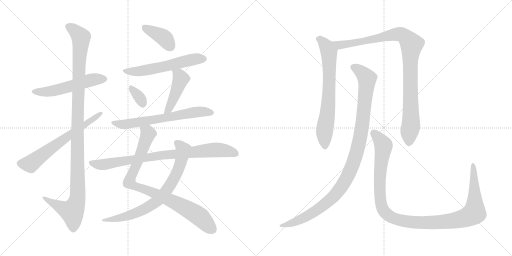
t = 0.00 s
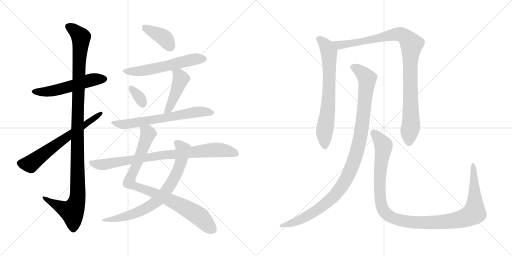
t = 2.56 s
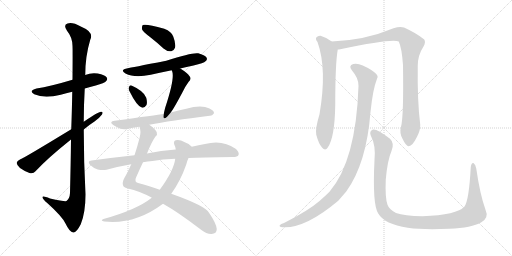
t = 5.12 s
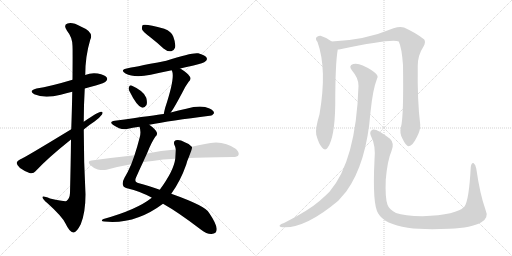
t = 7.68 s
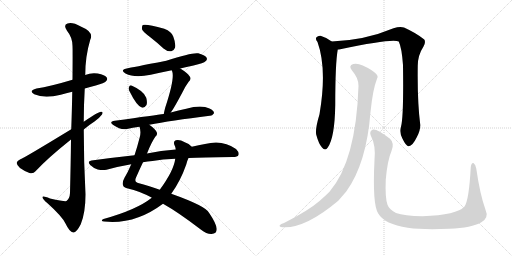
t = 10.24 s
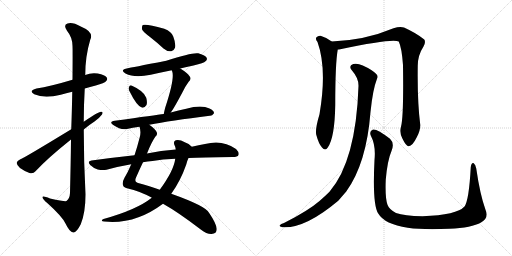
t = 12.80 s

The animated SVG that drew these frames (rendered in a browser with its animation timeline set to each time). Animation: 15 CSS @keyframes rules; one cycle of 12.80 s.

<svg version="1.1" viewBox="0 0 2048 1024" xmlns="http://www.w3.org/2000/svg">
  <g stroke="lightgray" stroke-dasharray="1,1" stroke-width="1" transform="scale(4, 4)">
    <line x1="0" y1="0" x2="256" y2="256"></line>
    <line x1="256" y1="0" x2="0" y2="256"></line>
    <line x1="128" y1="0" x2="128" y2="256"></line>
    <line x1="0" y1="128" x2="256" y2="128"></line>
    <line x1="256" y1="0" x2="512" y2="256"></line>
    <line x1="512" y1="0" x2="256" y2="256"></line>
    <line x1="384" y1="0" x2="384" y2="256"></line>
    <line x1="256" y1="128" x2="512" y2="128"></line>
  </g>
<g transform="scale(1, -1) translate(0, -850)">
   <style type="text/css">
    @keyframes keyframes0 {
      from {
       stroke: black;
       stroke-dashoffset: 540;
       stroke-width: 128;
       }
       64% {
       animation-timing-function: step-end;
       stroke: black;
       stroke-dashoffset: 0;
       stroke-width: 128;
       }
       to {
       stroke: black;
       stroke-width: 1024;
       }
       }
       #make-me-a-hanzi-animation-0 {
         animation: keyframes0 0.689453s both;
         animation-delay: 0.000000s;
         animation-timing-function: linear;
       }
    @keyframes keyframes1 {
      from {
       stroke: black;
       stroke-dashoffset: 1150;
       stroke-width: 128;
       }
       79% {
       animation-timing-function: step-end;
       stroke: black;
       stroke-dashoffset: 0;
       stroke-width: 128;
       }
       to {
       stroke: black;
       stroke-width: 1024;
       }
       }
       #make-me-a-hanzi-animation-1 {
         animation: keyframes1 1.185872s both;
         animation-delay: 0.689453s;
         animation-timing-function: linear;
       }
    @keyframes keyframes2 {
      from {
       stroke: black;
       stroke-dashoffset: 644;
       stroke-width: 128;
       }
       68% {
       animation-timing-function: step-end;
       stroke: black;
       stroke-dashoffset: 0;
       stroke-width: 128;
       }
       to {
       stroke: black;
       stroke-width: 1024;
       }
       }
       #make-me-a-hanzi-animation-2 {
         animation: keyframes2 0.774089s both;
         animation-delay: 1.875325s;
         animation-timing-function: linear;
       }
    @keyframes keyframes3 {
      from {
       stroke: black;
       stroke-dashoffset: 393;
       stroke-width: 128;
       }
       56% {
       animation-timing-function: step-end;
       stroke: black;
       stroke-dashoffset: 0;
       stroke-width: 128;
       }
       to {
       stroke: black;
       stroke-width: 1024;
       }
       }
       #make-me-a-hanzi-animation-3 {
         animation: keyframes3 0.569824s both;
         animation-delay: 2.649414s;
         animation-timing-function: linear;
       }
    @keyframes keyframes4 {
      from {
       stroke: black;
       stroke-dashoffset: 573;
       stroke-width: 128;
       }
       65% {
       animation-timing-function: step-end;
       stroke: black;
       stroke-dashoffset: 0;
       stroke-width: 128;
       }
       to {
       stroke: black;
       stroke-width: 1024;
       }
       }
       #make-me-a-hanzi-animation-4 {
         animation: keyframes4 0.716309s both;
         animation-delay: 3.219238s;
         animation-timing-function: linear;
       }
    @keyframes keyframes5 {
      from {
       stroke: black;
       stroke-dashoffset: 331;
       stroke-width: 128;
       }
       52% {
       animation-timing-function: step-end;
       stroke: black;
       stroke-dashoffset: 0;
       stroke-width: 128;
       }
       to {
       stroke: black;
       stroke-width: 1024;
       }
       }
       #make-me-a-hanzi-animation-5 {
         animation: keyframes5 0.519368s both;
         animation-delay: 3.935547s;
         animation-timing-function: linear;
       }
    @keyframes keyframes6 {
      from {
       stroke: black;
       stroke-dashoffset: 453;
       stroke-width: 128;
       }
       60% {
       animation-timing-function: step-end;
       stroke: black;
       stroke-dashoffset: 0;
       stroke-width: 128;
       }
       to {
       stroke: black;
       stroke-width: 1024;
       }
       }
       #make-me-a-hanzi-animation-6 {
         animation: keyframes6 0.618652s both;
         animation-delay: 4.454915s;
         animation-timing-function: linear;
       }
    @keyframes keyframes7 {
      from {
       stroke: black;
       stroke-dashoffset: 653;
       stroke-width: 128;
       }
       68% {
       animation-timing-function: step-end;
       stroke: black;
       stroke-dashoffset: 0;
       stroke-width: 128;
       }
       to {
       stroke: black;
       stroke-width: 1024;
       }
       }
       #make-me-a-hanzi-animation-7 {
         animation: keyframes7 0.781413s both;
         animation-delay: 5.073567s;
         animation-timing-function: linear;
       }
    @keyframes keyframes8 {
      from {
       stroke: black;
       stroke-dashoffset: 885;
       stroke-width: 128;
       }
       74% {
       animation-timing-function: step-end;
       stroke: black;
       stroke-dashoffset: 0;
       stroke-width: 128;
       }
       to {
       stroke: black;
       stroke-width: 1024;
       }
       }
       #make-me-a-hanzi-animation-8 {
         animation: keyframes8 0.970215s both;
         animation-delay: 5.854980s;
         animation-timing-function: linear;
       }
    @keyframes keyframes9 {
      from {
       stroke: black;
       stroke-dashoffset: 747;
       stroke-width: 128;
       }
       71% {
       animation-timing-function: step-end;
       stroke: black;
       stroke-dashoffset: 0;
       stroke-width: 128;
       }
       to {
       stroke: black;
       stroke-width: 1024;
       }
       }
       #make-me-a-hanzi-animation-9 {
         animation: keyframes9 0.857910s both;
         animation-delay: 6.825195s;
         animation-timing-function: linear;
       }
    @keyframes keyframes10 {
      from {
       stroke: black;
       stroke-dashoffset: 843;
       stroke-width: 128;
       }
       73% {
       animation-timing-function: step-end;
       stroke: black;
       stroke-dashoffset: 0;
       stroke-width: 128;
       }
       to {
       stroke: black;
       stroke-width: 1024;
       }
       }
       #make-me-a-hanzi-animation-10 {
         animation: keyframes10 0.936035s both;
         animation-delay: 7.683105s;
         animation-timing-function: linear;
       }
    @keyframes keyframes11 {
      from {
       stroke: black;
       stroke-dashoffset: 703;
       stroke-width: 128;
       }
       70% {
       animation-timing-function: step-end;
       stroke: black;
       stroke-dashoffset: 0;
       stroke-width: 128;
       }
       to {
       stroke: black;
       stroke-width: 1024;
       }
       }
       #make-me-a-hanzi-animation-11 {
         animation: keyframes11 0.822103s both;
         animation-delay: 8.619140s;
         animation-timing-function: linear;
       }
    @keyframes keyframes12 {
      from {
       stroke: black;
       stroke-dashoffset: 990;
       stroke-width: 128;
       }
       76% {
       animation-timing-function: step-end;
       stroke: black;
       stroke-dashoffset: 0;
       stroke-width: 128;
       }
       to {
       stroke: black;
       stroke-width: 1024;
       }
       }
       #make-me-a-hanzi-animation-12 {
         animation: keyframes12 1.055664s both;
         animation-delay: 9.441243s;
         animation-timing-function: linear;
       }
    @keyframes keyframes13 {
      from {
       stroke: black;
       stroke-dashoffset: 1066;
       stroke-width: 128;
       }
       78% {
       animation-timing-function: step-end;
       stroke: black;
       stroke-dashoffset: 0;
       stroke-width: 128;
       }
       to {
       stroke: black;
       stroke-width: 1024;
       }
       }
       #make-me-a-hanzi-animation-13 {
         animation: keyframes13 1.117513s both;
         animation-delay: 10.496907s;
         animation-timing-function: linear;
       }
    @keyframes keyframes14 {
      from {
       stroke: black;
       stroke-dashoffset: 1154;
       stroke-width: 128;
       }
       79% {
       animation-timing-function: step-end;
       stroke: black;
       stroke-dashoffset: 0;
       stroke-width: 128;
       }
       to {
       stroke: black;
       stroke-width: 1024;
       }
       }
       #make-me-a-hanzi-animation-14 {
         animation: keyframes14 1.189128s both;
         animation-delay: 11.614420s;
         animation-timing-function: linear;
       }
</style>
<path d="M 339.0 496.0 Q 360.0 503.0 383.0 508.0 Q 419.0 518.0 423.0 524.0 Q 432.0 531.0 427.0 540.0 Q 420.0 550.0 391.0 556.0 Q 364.0 560.0 341.0 550.0 L 290.0 531.0 Q 200.0 504.0 146.0 496.0 Q 112.0 487.0 137.0 473.0 Q 177.0 455.0 243.0 471.0 Q 264.0 477.0 289.0 483.0 L 339.0 496.0 Z" fill="lightgray"></path> 
<path d="M 284.0 292.0 Q 283.0 198.0 280.0 78.0 Q 279.0 56.0 266.0 46.0 Q 260.0 43.0 200.0 56.0 Q 167.0 69.0 170.0 60.0 Q 171.0 53.0 190.0 37.0 Q 248.0 -15.0 262.0 -44.0 Q 278.0 -78.0 293.0 -80.0 Q 306.0 -81.0 323.0 -47.0 Q 342.0 -1.0 342.0 73.0 Q 335.0 203.0 335.0 332.0 L 335.0 363.0 Q 335.0 430.0 339.0 496.0 L 341.0 550.0 Q 341.0 625.0 361.0 691.0 Q 377.0 722.0 323.0 744.0 Q 289.0 763.0 270.0 756.0 Q 252.0 750.0 268.0 727.0 Q 290.0 700.0 290.0 666.0 Q 291.0 650.0 290.0 531.0 L 289.0 483.0 Q 288.0 420.0 285.0 333.0 L 284.0 292.0 Z" fill="lightgray"></path> 
<path d="M 285.0 333.0 Q 93.0 216.0 80.0 212.0 Q 68.0 206.0 67.0 199.0 Q 66.0 190.0 80.0 178.0 Q 98.0 165.0 118.0 158.0 Q 133.0 154.0 142.0 165.0 Q 190.0 217.0 284.0 292.0 L 335.0 332.0 Q 356.0 350.0 378.0 364.0 Q 397.0 377.0 408.0 392.0 Q 414.0 404.0 404.0 403.0 Q 392.0 403.0 335.0 363.0 L 285.0 333.0 Z" fill="lightgray"></path> 
<path d="M 600.0 702.0 Q 627.0 681.0 654.0 656.0 Q 669.0 643.0 685.0 645.0 Q 695.0 646.0 700.0 659.0 Q 704.0 675.0 693.0 704.0 Q 687.0 723.0 657.0 735.0 Q 584.0 756.0 571.0 750.0 Q 567.0 746.0 568.0 733.0 Q 572.0 723.0 600.0 702.0 Z" fill="lightgray"></path> 
<path d="M 721.0 576.0 Q 745.0 583.0 774.0 588.0 Q 816.0 598.0 822.0 605.0 Q 831.0 612.0 826.0 620.0 Q 819.0 630.0 793.0 637.0 Q 768.0 641.0 665.0 607.0 Q 521.0 579.0 511.0 577.0 Q 477.0 571.0 502.0 556.0 Q 538.0 537.0 603.0 551.0 Q 643.0 560.0 687.0 569.0 L 721.0 576.0 Z" fill="lightgray"></path> 
<path d="M 517.0 487.0 Q 547.0 426.0 567.0 420.0 Q 577.0 416.0 586.0 430.0 Q 590.0 440.0 585.0 459.0 Q 576.0 486.0 526.0 508.0 Q 519.0 511.0 516.0 502.0 Q 513.0 495.0 517.0 487.0 Z" fill="lightgray"></path> 
<path d="M 683.0 400.0 Q 695.0 415.0 732.0 485.0 Q 739.0 501.0 754.0 522.0 Q 767.0 534.0 759.0 544.0 Q 749.0 559.0 721.0 576.0 C 696.0 592.0 676.0 597.0 687.0 569.0 Q 687.0 568.0 689.0 564.0 Q 699.0 534.0 661.0 420.0 Q 657.0 405.0 655.0 394.0 C 649.0 365.0 665.0 376.0 683.0 400.0 Z" fill="lightgray"></path> 
<path d="M 597.0 351.0 Q 681.0 367.0 839.0 387.0 Q 848.0 386.0 856.0 397.0 Q 857.0 407.0 838.0 416.0 Q 805.0 432.0 745.0 415.0 Q 714.0 409.0 683.0 400.0 L 655.0 394.0 Q 625.0 390.0 459.0 367.0 Q 434.0 364.0 453.0 350.0 Q 483.0 329.0 508.0 334.0 Q 530.0 340.0 558.0 343.0 L 597.0 351.0 Z" fill="lightgray"></path> 
<path d="M 588.0 236.0 Q 607.0 284.0 622.0 304.0 Q 631.0 311.0 627.0 321.0 Q 623.0 333.0 597.0 351.0 C 573.0 369.0 553.0 373.0 558.0 343.0 Q 565.0 324.0 559.0 301.0 Q 549.0 262.0 538.0 229.0 L 525.0 193.0 Q 512.0 162.0 498.0 139.0 Q 488.0 121.0 492.0 109.0 Q 495.0 99.0 512.0 96.0 Q 557.0 86.0 606.0 60.0 Q 607.0 60.0 607.0 59.0 L 652.0 35.0 Q 713.0 1.0 803.0 -68.0 Q 828.0 -87.0 846.0 -86.0 Q 867.0 -85.0 867.0 -66.0 Q 866.0 -45.0 836.0 -1.0 Q 823.0 26.0 685.0 75.0 L 639.0 91.0 Q 591.0 109.0 556.0 117.0 Q 534.0 121.0 545.0 142.0 Q 560.0 176.0 572.0 201.0 L 588.0 236.0 Z" fill="lightgray"></path> 
<path d="M 767.0 263.0 Q 758.0 275.0 737.0 282.0 Q 721.0 292.0 703.0 289.0 Q 693.0 286.0 697.0 272.0 Q 701.0 265.0 703.0 252.0 L 701.0 215.0 Q 695.0 167.0 639.0 91.0 L 607.0 59.0 Q 547.0 11.0 414.0 -26.0 Q 399.0 -33.0 417.0 -36.0 Q 540.0 -49.0 652.0 35.0 L 685.0 75.0 Q 722.0 126.0 745.0 192.0 Q 749.0 208.0 754.0 218.0 C 765.0 246.0 771.0 260.0 767.0 263.0 Z" fill="lightgray"></path> 
<path d="M 754.0 218.0 Q 805.0 221.0 931.0 222.0 Q 950.0 222.0 954.0 230.0 Q 958.0 240.0 944.0 254.0 Q 890.0 293.0 820.0 274.0 Q 795.0 270.0 767.0 263.0 L 703.0 252.0 Q 643.0 248.0 588.0 236.0 L 538.0 229.0 Q 454.0 220.0 366.0 208.0 Q 347.0 205.0 361.0 190.0 Q 374.0 177.0 391.0 172.0 Q 410.0 168.0 426.0 171.0 Q 472.0 184.0 525.0 193.0 L 572.0 201.0 Q 590.0 205.0 610.0 206.0 Q 650.0 213.0 701.0 215.0 L 754.0 218.0 Z" fill="lightgray"></path> 
<path d="M 1327.0 684.0 Q 1306.0 700.0 1282.0 707.0 Q 1272.0 708.0 1265.0 700.0 Q 1261.0 693.0 1270.0 682.0 Q 1309.0 574.0 1278.0 393.0 Q 1260.0 333.0 1265.0 311.0 Q 1275.0 274.0 1288.0 260.0 Q 1301.0 245.0 1311.0 260.0 Q 1339.0 299.0 1341.0 431.0 Q 1341.0 596.0 1351.0 652.0 C 1353.0 666.0 1352.0 667.0 1327.0 684.0 Z" fill="lightgray"></path> 
<path d="M 1604.0 343.0 Q 1597.0 318.0 1610.0 295.0 Q 1625.0 264.0 1635.0 265.0 Q 1650.0 266.0 1667.0 301.0 Q 1682.0 329.0 1681.0 351.0 Q 1669.0 444.0 1671.0 587.0 Q 1671.0 629.0 1694.0 664.0 Q 1704.0 682.0 1697.0 692.0 Q 1667.0 717.0 1616.0 740.0 Q 1600.0 746.0 1574.0 737.0 Q 1460.0 689.0 1327.0 684.0 C 1297.0 682.0 1321.0 647.0 1351.0 652.0 Q 1355.0 652.0 1361.0 653.0 Q 1572.0 698.0 1595.0 684.0 Q 1607.0 659.0 1612.0 590.0 Q 1615.0 382.0 1604.0 343.0 Z" fill="lightgray"></path> 
<path d="M 1434.0 506.0 Q 1424.0 206.0 1318.0 83.0 Q 1300.0 65.0 1278.0 46.0 Q 1233.0 7.0 1136.0 -42.0 Q 1123.0 -46.0 1119.0 -51.0 Q 1115.0 -57.0 1130.0 -59.0 Q 1220.0 -65.0 1353.0 47.0 L 1385.0 84.0 Q 1466.0 196.0 1482.0 402.0 Q 1491.0 492.0 1508.0 535.0 Q 1514.0 545.0 1505.0 554.0 Q 1487.0 572.0 1451.0 588.0 Q 1430.0 598.0 1413.0 594.0 Q 1392.0 587.0 1408.0 568.0 Q 1435.0 537.0 1434.0 506.0 Z" fill="lightgray"></path> 
<path d="M 1942.0 11.0 Q 1920.0 72.0 1905.0 176.0 Q 1902.0 192.0 1895.0 197.0 Q 1886.0 201.0 1883.0 181.0 Q 1876.0 49.0 1858.0 24.0 Q 1828.0 -10.0 1690.0 -15.0 Q 1617.0 -14.0 1584.0 -2.0 Q 1556.0 13.0 1550.0 31.0 Q 1540.0 59.0 1543.0 131.0 Q 1550.0 210.0 1566.0 246.0 Q 1579.0 277.0 1560.0 295.0 Q 1508.0 335.0 1492.0 332.0 Q 1476.0 326.0 1483.0 308.0 Q 1504.0 268.0 1498.0 210.0 Q 1489.0 32.0 1513.0 -4.0 Q 1538.0 -47.0 1631.0 -61.0 Q 1695.0 -70.0 1797.0 -65.0 Q 1888.0 -61.0 1924.0 -40.0 Q 1957.0 -22.0 1942.0 11.0 Z" fill="lightgray"></path> 
      <clipPath id="make-me-a-hanzi-clip-0">
      <path d="M 339.0 496.0 Q 360.0 503.0 383.0 508.0 Q 419.0 518.0 423.0 524.0 Q 432.0 531.0 427.0 540.0 Q 420.0 550.0 391.0 556.0 Q 364.0 560.0 341.0 550.0 L 290.0 531.0 Q 200.0 504.0 146.0 496.0 Q 112.0 487.0 137.0 473.0 Q 177.0 455.0 243.0 471.0 Q 264.0 477.0 289.0 483.0 L 339.0 496.0 Z" fill="lightgray"></path>
      </clipPath>
      <path clip-path="url(#make-me-a-hanzi-clip-0)" d="M 139.0 485.0 L 198.0 484.0 L 364.0 530.0 L 417.0 534.0 " fill="none" id="make-me-a-hanzi-animation-0" stroke-dasharray="412 824" stroke-linecap="round"></path>

      <clipPath id="make-me-a-hanzi-clip-1">
      <path d="M 284.0 292.0 Q 283.0 198.0 280.0 78.0 Q 279.0 56.0 266.0 46.0 Q 260.0 43.0 200.0 56.0 Q 167.0 69.0 170.0 60.0 Q 171.0 53.0 190.0 37.0 Q 248.0 -15.0 262.0 -44.0 Q 278.0 -78.0 293.0 -80.0 Q 306.0 -81.0 323.0 -47.0 Q 342.0 -1.0 342.0 73.0 Q 335.0 203.0 335.0 332.0 L 335.0 363.0 Q 335.0 430.0 339.0 496.0 L 341.0 550.0 Q 341.0 625.0 361.0 691.0 Q 377.0 722.0 323.0 744.0 Q 289.0 763.0 270.0 756.0 Q 252.0 750.0 268.0 727.0 Q 290.0 700.0 290.0 666.0 Q 291.0 650.0 290.0 531.0 L 289.0 483.0 Q 288.0 420.0 285.0 333.0 L 284.0 292.0 Z" fill="lightgray"></path>
      </clipPath>
      <path clip-path="url(#make-me-a-hanzi-clip-1)" d="M 276.0 741.0 L 293.0 733.0 L 324.0 701.0 L 310.0 390.0 L 311.0 64.0 L 304.0 33.0 L 288.0 4.0 L 226.0 30.0 L 188.0 50.0 L 187.0 57.0 L 176.0 57.0 " fill="none" id="make-me-a-hanzi-animation-1" stroke-dasharray="1022 2044" stroke-linecap="round"></path>

      <clipPath id="make-me-a-hanzi-clip-2">
      <path d="M 285.0 333.0 Q 93.0 216.0 80.0 212.0 Q 68.0 206.0 67.0 199.0 Q 66.0 190.0 80.0 178.0 Q 98.0 165.0 118.0 158.0 Q 133.0 154.0 142.0 165.0 Q 190.0 217.0 284.0 292.0 L 335.0 332.0 Q 356.0 350.0 378.0 364.0 Q 397.0 377.0 408.0 392.0 Q 414.0 404.0 404.0 403.0 Q 392.0 403.0 335.0 363.0 L 285.0 333.0 Z" fill="lightgray"></path>
      </clipPath>
      <path clip-path="url(#make-me-a-hanzi-clip-2)" d="M 79.0 197.0 L 121.0 194.0 L 280.0 314.0 L 402.0 396.0 " fill="none" id="make-me-a-hanzi-animation-2" stroke-dasharray="516 1032" stroke-linecap="round"></path>

      <clipPath id="make-me-a-hanzi-clip-3">
      <path d="M 600.0 702.0 Q 627.0 681.0 654.0 656.0 Q 669.0 643.0 685.0 645.0 Q 695.0 646.0 700.0 659.0 Q 704.0 675.0 693.0 704.0 Q 687.0 723.0 657.0 735.0 Q 584.0 756.0 571.0 750.0 Q 567.0 746.0 568.0 733.0 Q 572.0 723.0 600.0 702.0 Z" fill="lightgray"></path>
      </clipPath>
      <path clip-path="url(#make-me-a-hanzi-clip-3)" d="M 575.0 744.0 L 651.0 702.0 L 682.0 663.0 " fill="none" id="make-me-a-hanzi-animation-3" stroke-dasharray="265 530" stroke-linecap="round"></path>

      <clipPath id="make-me-a-hanzi-clip-4">
      <path d="M 721.0 576.0 Q 745.0 583.0 774.0 588.0 Q 816.0 598.0 822.0 605.0 Q 831.0 612.0 826.0 620.0 Q 819.0 630.0 793.0 637.0 Q 768.0 641.0 665.0 607.0 Q 521.0 579.0 511.0 577.0 Q 477.0 571.0 502.0 556.0 Q 538.0 537.0 603.0 551.0 Q 643.0 560.0 687.0 569.0 L 721.0 576.0 Z" fill="lightgray"></path>
      </clipPath>
      <path clip-path="url(#make-me-a-hanzi-clip-4)" d="M 504.0 568.0 L 534.0 563.0 L 574.0 567.0 L 754.0 609.0 L 815.0 615.0 " fill="none" id="make-me-a-hanzi-animation-4" stroke-dasharray="445 890" stroke-linecap="round"></path>

      <clipPath id="make-me-a-hanzi-clip-5">
      <path d="M 517.0 487.0 Q 547.0 426.0 567.0 420.0 Q 577.0 416.0 586.0 430.0 Q 590.0 440.0 585.0 459.0 Q 576.0 486.0 526.0 508.0 Q 519.0 511.0 516.0 502.0 Q 513.0 495.0 517.0 487.0 Z" fill="lightgray"></path>
      </clipPath>
      <path clip-path="url(#make-me-a-hanzi-clip-5)" d="M 527.0 495.0 L 559.0 459.0 L 571.0 435.0 " fill="none" id="make-me-a-hanzi-animation-5" stroke-dasharray="203 406" stroke-linecap="round"></path>

      <clipPath id="make-me-a-hanzi-clip-6">
      <path d="M 683.0 400.0 Q 695.0 415.0 732.0 485.0 Q 739.0 501.0 754.0 522.0 Q 767.0 534.0 759.0 544.0 Q 749.0 559.0 721.0 576.0 C 696.0 592.0 676.0 597.0 687.0 569.0 Q 687.0 568.0 689.0 564.0 Q 699.0 534.0 661.0 420.0 Q 657.0 405.0 655.0 394.0 C 649.0 365.0 665.0 376.0 683.0 400.0 Z" fill="lightgray"></path>
      </clipPath>
      <path clip-path="url(#make-me-a-hanzi-clip-6)" d="M 693.0 569.0 L 716.0 549.0 L 723.0 533.0 L 677.0 417.0 L 661.0 399.0 " fill="none" id="make-me-a-hanzi-animation-6" stroke-dasharray="325 650" stroke-linecap="round"></path>

      <clipPath id="make-me-a-hanzi-clip-7">
      <path d="M 597.0 351.0 Q 681.0 367.0 839.0 387.0 Q 848.0 386.0 856.0 397.0 Q 857.0 407.0 838.0 416.0 Q 805.0 432.0 745.0 415.0 Q 714.0 409.0 683.0 400.0 L 655.0 394.0 Q 625.0 390.0 459.0 367.0 Q 434.0 364.0 453.0 350.0 Q 483.0 329.0 508.0 334.0 Q 530.0 340.0 558.0 343.0 L 597.0 351.0 Z" fill="lightgray"></path>
      </clipPath>
      <path clip-path="url(#make-me-a-hanzi-clip-7)" d="M 454.0 359.0 L 492.0 352.0 L 776.0 401.0 L 816.0 404.0 L 846.0 399.0 " fill="none" id="make-me-a-hanzi-animation-7" stroke-dasharray="525 1050" stroke-linecap="round"></path>

      <clipPath id="make-me-a-hanzi-clip-8">
      <path d="M 588.0 236.0 Q 607.0 284.0 622.0 304.0 Q 631.0 311.0 627.0 321.0 Q 623.0 333.0 597.0 351.0 C 573.0 369.0 553.0 373.0 558.0 343.0 Q 565.0 324.0 559.0 301.0 Q 549.0 262.0 538.0 229.0 L 525.0 193.0 Q 512.0 162.0 498.0 139.0 Q 488.0 121.0 492.0 109.0 Q 495.0 99.0 512.0 96.0 Q 557.0 86.0 606.0 60.0 Q 607.0 60.0 607.0 59.0 L 652.0 35.0 Q 713.0 1.0 803.0 -68.0 Q 828.0 -87.0 846.0 -86.0 Q 867.0 -85.0 867.0 -66.0 Q 866.0 -45.0 836.0 -1.0 Q 823.0 26.0 685.0 75.0 L 639.0 91.0 Q 591.0 109.0 556.0 117.0 Q 534.0 121.0 545.0 142.0 Q 560.0 176.0 572.0 201.0 L 588.0 236.0 Z" fill="lightgray"></path>
      </clipPath>
      <path clip-path="url(#make-me-a-hanzi-clip-8)" d="M 566.0 338.0 L 593.0 315.0 L 517.0 121.0 L 550.0 101.0 L 688.0 47.0 L 762.0 7.0 L 800.0 -18.0 L 848.0 -67.0 " fill="none" id="make-me-a-hanzi-animation-8" stroke-dasharray="757 1514" stroke-linecap="round"></path>

      <clipPath id="make-me-a-hanzi-clip-9">
      <path d="M 767.0 263.0 Q 758.0 275.0 737.0 282.0 Q 721.0 292.0 703.0 289.0 Q 693.0 286.0 697.0 272.0 Q 701.0 265.0 703.0 252.0 L 701.0 215.0 Q 695.0 167.0 639.0 91.0 L 607.0 59.0 Q 547.0 11.0 414.0 -26.0 Q 399.0 -33.0 417.0 -36.0 Q 540.0 -49.0 652.0 35.0 L 685.0 75.0 Q 722.0 126.0 745.0 192.0 Q 749.0 208.0 754.0 218.0 C 765.0 246.0 771.0 260.0 767.0 263.0 Z" fill="lightgray"></path>
      </clipPath>
      <path clip-path="url(#make-me-a-hanzi-clip-9)" d="M 707.0 278.0 L 733.0 249.0 L 720.0 192.0 L 685.0 116.0 L 638.0 55.0 L 592.0 21.0 L 552.0 1.0 L 484.0 -21.0 L 425.0 -28.0 " fill="none" id="make-me-a-hanzi-animation-9" stroke-dasharray="619 1238" stroke-linecap="round"></path>

      <clipPath id="make-me-a-hanzi-clip-10">
      <path d="M 754.0 218.0 Q 805.0 221.0 931.0 222.0 Q 950.0 222.0 954.0 230.0 Q 958.0 240.0 944.0 254.0 Q 890.0 293.0 820.0 274.0 Q 795.0 270.0 767.0 263.0 L 703.0 252.0 Q 643.0 248.0 588.0 236.0 L 538.0 229.0 Q 454.0 220.0 366.0 208.0 Q 347.0 205.0 361.0 190.0 Q 374.0 177.0 391.0 172.0 Q 410.0 168.0 426.0 171.0 Q 472.0 184.0 525.0 193.0 L 572.0 201.0 Q 590.0 205.0 610.0 206.0 Q 650.0 213.0 701.0 215.0 L 754.0 218.0 Z" fill="lightgray"></path>
      </clipPath>
      <path clip-path="url(#make-me-a-hanzi-clip-10)" d="M 364.0 199.0 L 418.0 192.0 L 668.0 232.0 L 863.0 251.0 L 913.0 246.0 L 944.0 235.0 " fill="none" id="make-me-a-hanzi-animation-10" stroke-dasharray="715 1430" stroke-linecap="round"></path>

      <clipPath id="make-me-a-hanzi-clip-11">
      <path d="M 1327.0 684.0 Q 1306.0 700.0 1282.0 707.0 Q 1272.0 708.0 1265.0 700.0 Q 1261.0 693.0 1270.0 682.0 Q 1309.0 574.0 1278.0 393.0 Q 1260.0 333.0 1265.0 311.0 Q 1275.0 274.0 1288.0 260.0 Q 1301.0 245.0 1311.0 260.0 Q 1339.0 299.0 1341.0 431.0 Q 1341.0 596.0 1351.0 652.0 C 1353.0 666.0 1352.0 667.0 1327.0 684.0 Z" fill="lightgray"></path>
      </clipPath>
      <path clip-path="url(#make-me-a-hanzi-clip-11)" d="M 1275.0 695.0 L 1306.0 665.0 L 1316.0 643.0 L 1316.0 465.0 L 1297.0 312.0 L 1300.0 265.0 " fill="none" id="make-me-a-hanzi-animation-11" stroke-dasharray="575 1150" stroke-linecap="round"></path>

      <clipPath id="make-me-a-hanzi-clip-12">
      <path d="M 1604.0 343.0 Q 1597.0 318.0 1610.0 295.0 Q 1625.0 264.0 1635.0 265.0 Q 1650.0 266.0 1667.0 301.0 Q 1682.0 329.0 1681.0 351.0 Q 1669.0 444.0 1671.0 587.0 Q 1671.0 629.0 1694.0 664.0 Q 1704.0 682.0 1697.0 692.0 Q 1667.0 717.0 1616.0 740.0 Q 1600.0 746.0 1574.0 737.0 Q 1460.0 689.0 1327.0 684.0 C 1297.0 682.0 1321.0 647.0 1351.0 652.0 Q 1355.0 652.0 1361.0 653.0 Q 1572.0 698.0 1595.0 684.0 Q 1607.0 659.0 1612.0 590.0 Q 1615.0 382.0 1604.0 343.0 Z" fill="lightgray"></path>
      </clipPath>
      <path clip-path="url(#make-me-a-hanzi-clip-12)" d="M 1335.0 682.0 L 1358.0 669.0 L 1372.0 669.0 L 1589.0 714.0 L 1612.0 710.0 L 1636.0 687.0 L 1646.0 673.0 L 1640.0 603.0 L 1644.0 353.0 L 1635.0 276.0 " fill="none" id="make-me-a-hanzi-animation-12" stroke-dasharray="862 1724" stroke-linecap="round"></path>

      <clipPath id="make-me-a-hanzi-clip-13">
      <path d="M 1434.0 506.0 Q 1424.0 206.0 1318.0 83.0 Q 1300.0 65.0 1278.0 46.0 Q 1233.0 7.0 1136.0 -42.0 Q 1123.0 -46.0 1119.0 -51.0 Q 1115.0 -57.0 1130.0 -59.0 Q 1220.0 -65.0 1353.0 47.0 L 1385.0 84.0 Q 1466.0 196.0 1482.0 402.0 Q 1491.0 492.0 1508.0 535.0 Q 1514.0 545.0 1505.0 554.0 Q 1487.0 572.0 1451.0 588.0 Q 1430.0 598.0 1413.0 594.0 Q 1392.0 587.0 1408.0 568.0 Q 1435.0 537.0 1434.0 506.0 Z" fill="lightgray"></path>
      </clipPath>
      <path clip-path="url(#make-me-a-hanzi-clip-13)" d="M 1415.0 580.0 L 1448.0 560.0 L 1468.0 530.0 L 1445.0 322.0 L 1428.0 242.0 L 1404.0 173.0 L 1354.0 87.0 L 1285.0 21.0 L 1192.0 -33.0 L 1126.0 -53.0 " fill="none" id="make-me-a-hanzi-animation-13" stroke-dasharray="938 1876" stroke-linecap="round"></path>

      <clipPath id="make-me-a-hanzi-clip-14">
      <path d="M 1942.0 11.0 Q 1920.0 72.0 1905.0 176.0 Q 1902.0 192.0 1895.0 197.0 Q 1886.0 201.0 1883.0 181.0 Q 1876.0 49.0 1858.0 24.0 Q 1828.0 -10.0 1690.0 -15.0 Q 1617.0 -14.0 1584.0 -2.0 Q 1556.0 13.0 1550.0 31.0 Q 1540.0 59.0 1543.0 131.0 Q 1550.0 210.0 1566.0 246.0 Q 1579.0 277.0 1560.0 295.0 Q 1508.0 335.0 1492.0 332.0 Q 1476.0 326.0 1483.0 308.0 Q 1504.0 268.0 1498.0 210.0 Q 1489.0 32.0 1513.0 -4.0 Q 1538.0 -47.0 1631.0 -61.0 Q 1695.0 -70.0 1797.0 -65.0 Q 1888.0 -61.0 1924.0 -40.0 Q 1957.0 -22.0 1942.0 11.0 Z" fill="lightgray"></path>
      </clipPath>
      <path clip-path="url(#make-me-a-hanzi-clip-14)" d="M 1495.0 318.0 L 1531.0 276.0 L 1534.0 264.0 L 1518.0 130.0 L 1526.0 28.0 L 1541.0 -1.0 L 1577.0 -25.0 L 1664.0 -40.0 L 1752.0 -39.0 L 1840.0 -27.0 L 1893.0 -5.0 L 1899.0 48.0 L 1893.0 189.0 " fill="none" id="make-me-a-hanzi-animation-14" stroke-dasharray="1026 2052" stroke-linecap="round"></path>

</g>
</svg>
